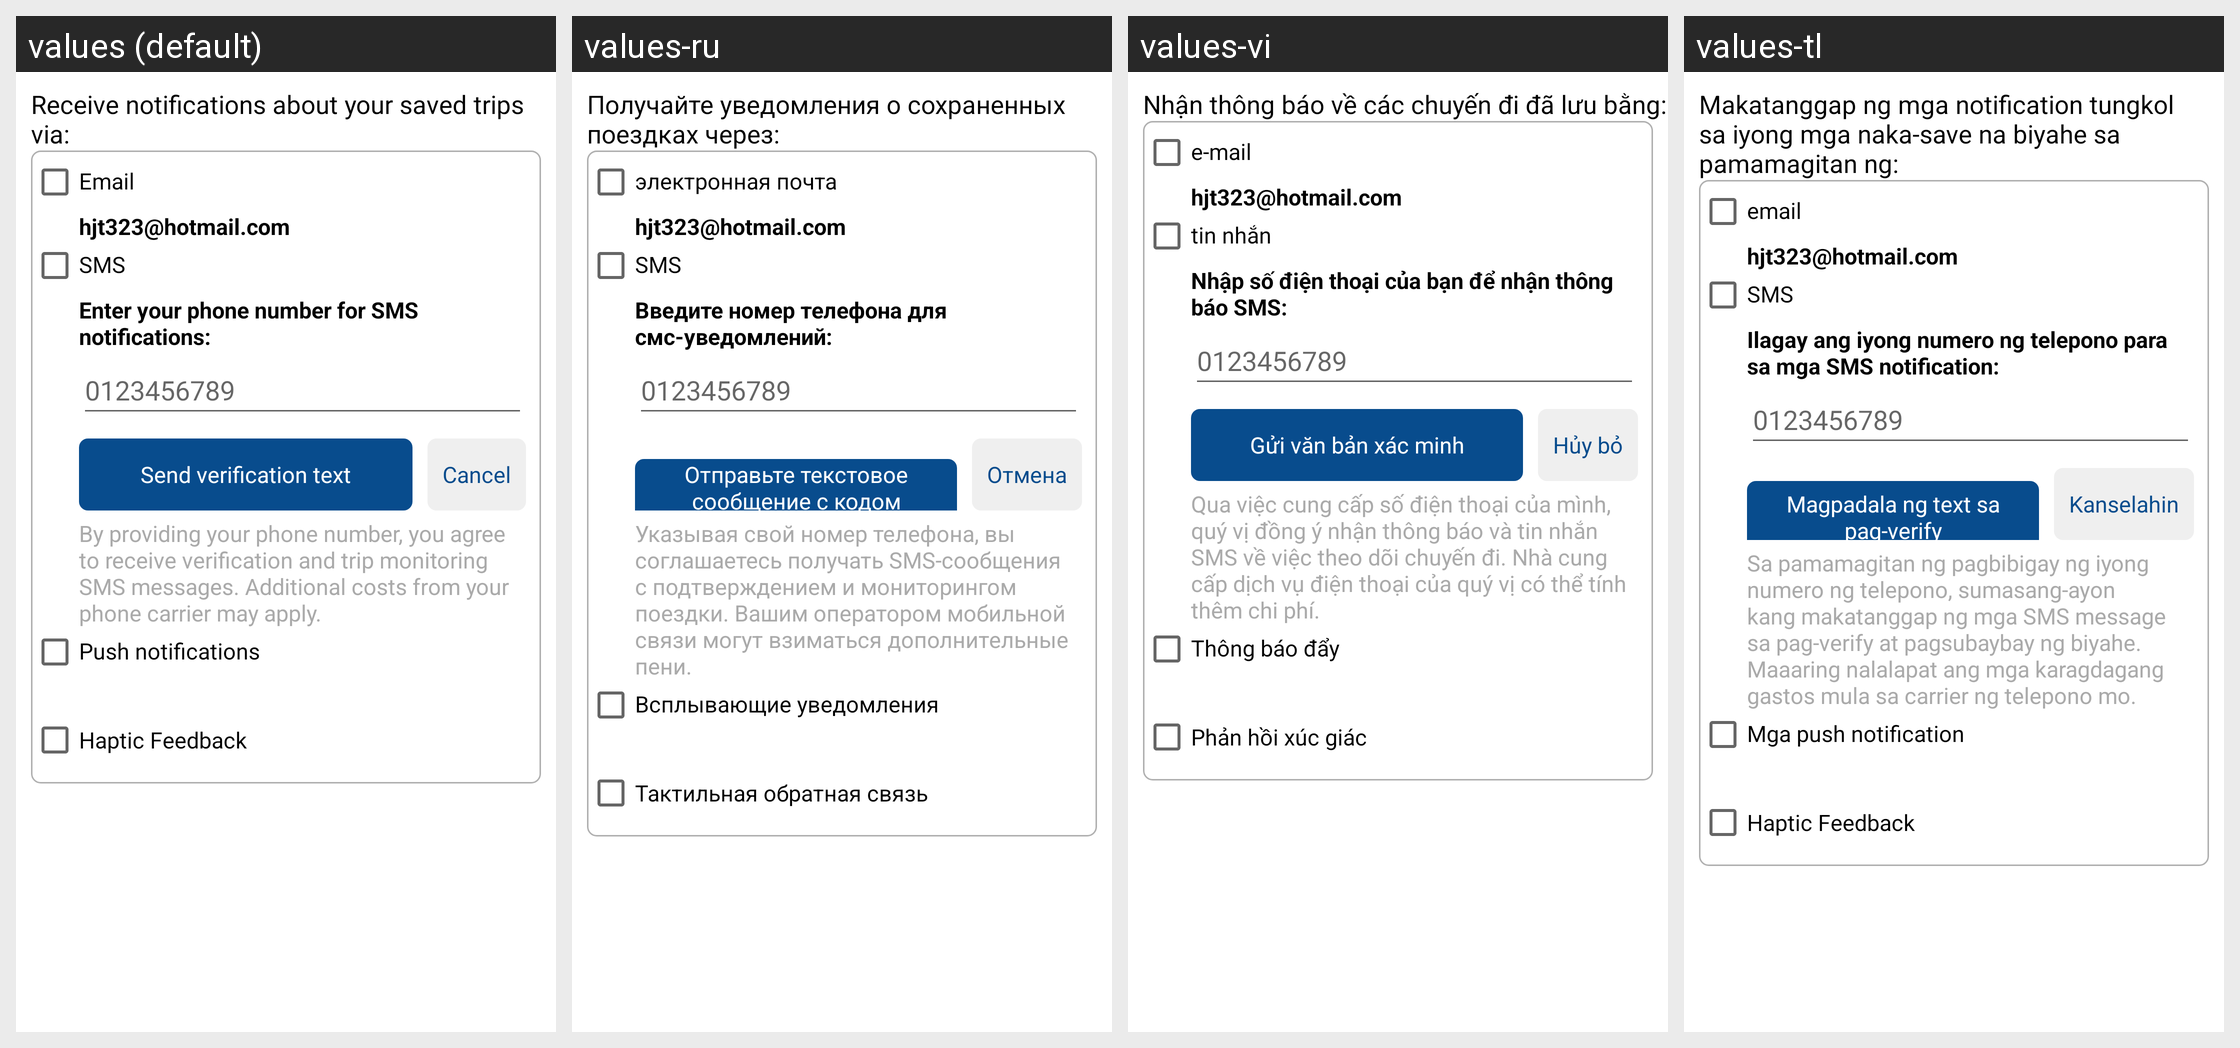

The same Android screen rendered under several of its app's locales, left to right. List the strings drawn on it with the default value and each locale's translation.
Android screen res/layout/layout_notification_preferences.xml rendered under 4 locales, left to right: values (default), values-ru, values-vi, values-tl. Device: Nexus 5 (rendered at 1080×1920; each locale shown at half size, 540×960, under a caption strip naming it); theme AppTheme.
Other locales in the repository, not shown: values-es, values-ko, values-zh.
Strings drawn on this screen, with the default value and each locale's value (text and hints the layout hard-codes, and strings that could not be matched under every locale, appear in the picture but are not listed):

receive_notifications_via
  values: Receive notifications about your saved trips via:
  values-ru: Получайте уведомления о сохраненных поездках через:
  values-vi: Nhận thông báo về các chuyến đi đã lưu bằng:
  values-tl: Makatanggap ng mga notification tungkol sa iyong mga naka-save na biyahe sa pamamagitan ng:

email
  values: Email
  values-ru: электронная почта
  values-vi: e-mail
  values-tl: email

sms
  values: SMS
  values-ru: SMS
  values-vi: tin nhắn
  values-tl: SMS

enter_phone_number_for_sms_notifications
  values: Enter your phone number for SMS notifications:
  values-ru: Введите номер телефона для смс-уведомлений:
  values-vi: Nhập số điện thoại của bạn để nhận thông báo SMS:
  values-tl: Ilagay ang iyong numero ng telepono para sa mga SMS notification:

notification_sms_hint
  values: 0123456789
  values-ru: 0123456789
  values-vi: 0123456789
  values-tl: 0123456789

send_verification_text
  values: Send verification text
  values-ru: Отправьте текстовое сообщение с кодом подтверждения
  values-vi: Gửi văn bản xác minh
  values-tl: Magpadala ng text sa pag-verify

cancel
  values: Cancel
  values-ru: Отмена
  values-vi: Hủy bỏ
  values-tl: Kanselahin

sms_hint
  values: By providing your phone number, you agree to receive verification and trip monitoring SMS messages. Additional costs from your phone carrier may apply.
  values-ru: Указывая свой номер телефона, вы соглашаетесь получать SMS-сообщения с подтверждением и мониторингом поездки. Вашим оператором мобильной связи могут взиматься дополнительные пени.
  values-vi: Qua việc cung cấp số điện thoại của mình, quý vị đồng ý nhận thông báo và tin nhắn SMS về việc theo dõi chuyến đi. Nhà cung cấp dịch vụ điện thoại của quý vị có thể tính thêm chi phí.
  values-tl: Sa pamamagitan ng pagbibigay ng iyong numero ng telepono, sumasang-ayon kang makatanggap ng mga SMS message sa pag-verify at pagsubaybay ng biyahe. Maaaring nalalapat ang mga karagdagang gastos mula sa carrier ng telepono mo.

push_notifications
  values: Push notifications
  values-ru: Всплывающие уведомления
  values-vi: Thông báo đẩy
  values-tl: Mga push notification

haptic_feedback
  values: Haptic Feedback
  values-ru: Тактильная обратная связь
  values-vi: Phản hồi xúc giác
  values-tl: Haptic Feedback
